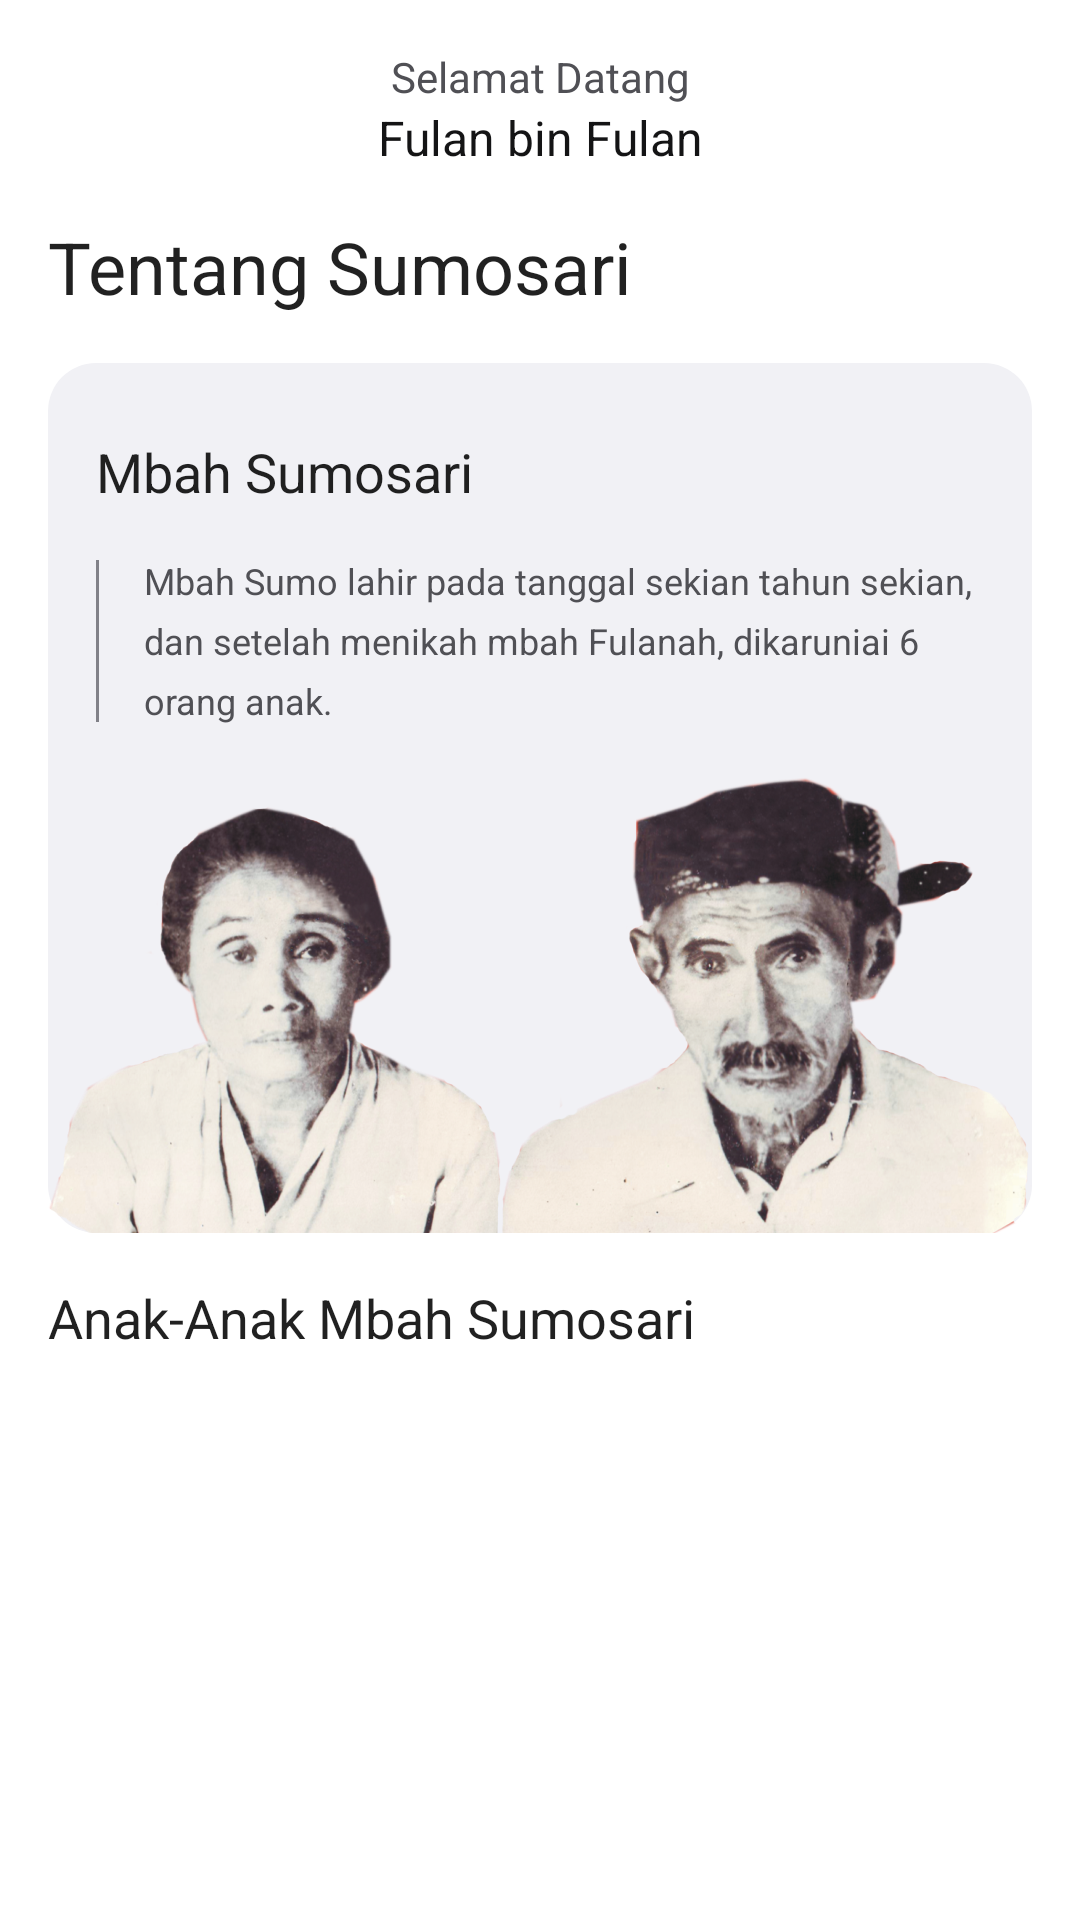

Layout XML and referenced resources for this Android screen:
<!-- AndroidManifest.xml: application theme Theme.FamilyApp -->
<!-- res/layout/fragment_home.xml -->
<?xml version="1.0" encoding="utf-8"?>
<ScrollView xmlns:android="http://schemas.android.com/apk/res/android"
    xmlns:tools="http://schemas.android.com/tools"
    xmlns:app="http://schemas.android.com/apk/res-auto"
    tools:context=".ui.home.HomeFragment"
    android:layout_width="match_parent"
    android:layout_height="wrap_content"
    android:paddingBottom="24dp">

    <androidx.constraintlayout.widget.ConstraintLayout
        android:layout_width="match_parent"
        android:layout_height="wrap_content">

        <LinearLayout
            android:id="@+id/layout_welcome"
            android:layout_width="match_parent"
            android:layout_height="wrap_content"
            app:layout_constraintTop_toTopOf="parent"
            app:layout_constraintStart_toStartOf="parent"
            app:layout_constraintEnd_toEndOf="parent"
            android:paddingBottom="16dp"
            android:paddingTop="16dp"
            android:orientation="vertical">
            
            <TextView
                android:layout_width="match_parent"
                android:layout_height="wrap_content"
                android:text="@string/selamat_datang"
                style="@style/ContentMedium"
                android:textAlignment="center"
                android:textColor="@color/content_light_secondary"
                />

            <TextView
                android:id="@+id/tv_user_name"
                android:layout_width="match_parent"
                android:layout_height="wrap_content"
                android:text="@string/placeholder_nama"
                style="@style/HeadingH3"
                android:textAlignment="center"
                android:textColor="@color/content_light_primary"/>
        </LinearLayout>

        <TextView
            android:id="@+id/heading_about_sumosari"
            android:layout_width="match_parent"
            android:layout_height="wrap_content"
            app:layout_constraintTop_toBottomOf="@id/layout_welcome"
            style="@style/HeadingH1"
            android:text="@string/tentang_sumosari"
            android:layout_marginStart="16dp"
            android:layout_marginEnd="16dp"/>

        <androidx.constraintlayout.widget.ConstraintLayout
            android:id="@+id/layout_mbah_sumo"
            android:layout_width="match_parent"
            android:layout_height="290dp"
            android:layout_marginTop="16dp"
            app:layout_constraintTop_toBottomOf="@id/heading_about_sumosari"
            app:layout_constraintStart_toStartOf="parent"
            app:layout_constraintEnd_toEndOf="parent"
            android:background="@drawable/bg_grey_round16"
            android:layout_marginStart="16dp"
            android:layout_marginEnd="16dp">

            <TextView
                android:id="@+id/tv_heading_mbah_sumo"
                android:layout_width="match_parent"
                android:layout_height="wrap_content"
                style="@style/HeadingH2"
                android:text="Mbah Sumosari"
                app:layout_constraintTop_toTopOf="parent"
                app:layout_constraintStart_toStartOf="parent"
                app:layout_constraintEnd_toEndOf="parent"
                android:layout_marginTop="24dp"
                android:layout_marginStart="16dp"
                android:layout_marginEnd="16dp"/>

            <androidx.constraintlayout.widget.ConstraintLayout
                android:id="@+id/layout_desc_mbah_sumo"
                android:layout_width="match_parent"
                android:layout_height="wrap_content"
                app:layout_constraintTop_toBottomOf="@id/tv_heading_mbah_sumo"
                app:layout_constraintStart_toStartOf="parent"
                app:layout_constraintEnd_toEndOf="parent"
                android:layout_marginTop="16dp"
                android:layout_marginStart="16dp"
                android:layout_marginEnd="16dp">

                    <View
                        android:id="@+id/line_vertical"
                        style="@style/VerticalDivider"
                        android:background="#818188"
                        android:layout_height="54dp"
                        app:layout_constraintTop_toTopOf="parent"
                        app:layout_constraintStart_toStartOf="parent"
                        app:layout_constraintBottom_toBottomOf="parent"/>

                    <TextView
                        android:id="@+id/tv_brief_desc"
                        android:layout_width="match_parent"
                        android:layout_height="wrap_content"
                        style="@style/ContentSmall"
                        android:textColor="@color/content_light_secondary"
                        app:layout_constraintEnd_toEndOf="parent"
                        app:layout_constraintTop_toTopOf="parent"
                        app:layout_constraintBottom_toBottomOf="parent"
                        app:layout_constraintStart_toEndOf="@id/line_vertical"
                        android:layout_marginStart="16dp"
                        android:text="Mbah Sumo lahir pada tanggal sekian tahun sekian, dan setelah menikah mbah Fulanah, dikaruniai 6 orang anak."/>
            
            </androidx.constraintlayout.widget.ConstraintLayout>

            <ImageView
                android:layout_width="match_parent"
                android:layout_height="152dp"
                app:layout_constraintBottom_toBottomOf="parent"
                app:layout_constraintStart_toStartOf="parent"
                app:layout_constraintEnd_toEndOf="parent"
                android:src="@drawable/img_mbah"
                />

        </androidx.constraintlayout.widget.ConstraintLayout>


        <TextView
            android:id="@+id/heading_sumosari_children"
            android:layout_width="match_parent"
            android:layout_height="wrap_content"
            app:layout_constraintTop_toBottomOf="@id/layout_mbah_sumo"
            style="@style/HeadingH2"
            android:text="Anak-Anak Mbah Sumosari"
            android:layout_marginTop="16dp"
            android:layout_marginStart="16dp"
            android:layout_marginEnd="16dp"/>

        <androidx.recyclerview.widget.RecyclerView
            android:id="@+id/rv_sumosari_children"
            android:layout_width="match_parent"
            android:layout_height="wrap_content"
            android:layout_marginTop="16dp"
            android:layout_marginStart="16dp"
            android:layout_marginEnd="16dp"
            app:layout_constraintTop_toBottomOf="@+id/heading_sumosari_children"
            app:layout_constraintStart_toStartOf="parent"
            app:layout_constraintEnd_toEndOf="parent"/>


    </androidx.constraintlayout.widget.ConstraintLayout>

</ScrollView>
<!-- resources referenced by this layout -->
<resources>
  <color name="content_light_primary">#141415</color>
  <color name="content_light_secondary">#505055</color>
  <!-- drawable bg_grey_round16 (drawable) -->
  <?xml version="1.0" encoding="utf-8"?>
  <shape xmlns:android="http://schemas.android.com/apk/res/android">
      <solid android:color="#F1F1F5"/>
      <corners android:radius="16dp"/>
      <padding android:left="0dp" android:top="0dp" android:right="0dp" android:bottom="0dp" />
  </shape>
  <!-- drawable img_mbah: png bitmap (drawable, 445022 bytes) -->
  <string name="placeholder_nama">Fulan bin Fulan</string>
  <string name="selamat_datang">Selamat Datang</string>
  <string name="tentang_sumosari">Tentang Sumosari</string>
  <style name="ContentMedium" parent="TextAppearance.AppCompat">
          <item name="android:textSize">14sp</item>
          <item name="android:lineSpacingExtra">4dp</item>
          <item name="fontFamily">@font/plus_jakarta_sans_regular</item>
          <item name="android:fontFeatureSettings">liga 0</item>
      </style>
  <style name="ContentSmall" parent="TextAppearance.AppCompat">
          <item name="android:textSize">12sp</item>
          <item name="android:lineSpacingExtra">6dp</item>
          <item name="fontFamily">@font/plus_jakarta_sans_regular</item>
          <item name="android:fontFeatureSettings">liga 0</item>
      </style>
  <style name="HeadingH1" parent="TextAppearance.AppCompat">
          <item name="android:textSize">24sp</item>
          <item name="android:lineSpacingExtra">8dp</item>
          <item name="fontFamily">@font/plus_jakarta_sans_semi_bold</item>
          <item name="android:fontFeatureSettings">liga 0</item>
      </style>
  <style name="HeadingH2" parent="TextAppearance.AppCompat">
          <item name="android:textSize">18sp</item>
          <item name="android:lineSpacingExtra">6dp</item>
          <item name="fontFamily">@font/plus_jakarta_sans_semi_bold</item>
          <item name="android:fontFeatureSettings">liga 0</item>
      </style>
  <style name="HeadingH3" parent="TextAppearance.AppCompat">
          <item name="android:textSize">16sp</item>
          <item name="android:lineSpacingExtra">8dp</item>
          <item name="fontFamily">@font/plus_jakarta_sans_semi_bold</item>
          <item name="android:fontFeatureSettings">liga 0</item>
      </style>
  <style name="VerticalDivider">
          <item name="android:layout_width">1dp</item>
          <item name="android:layout_height">wrap_content</item>
          <item name="android:background">@color/border_neutral</item>
      </style>
  <style name="Theme.FamilyApp" parent="Theme.MaterialComponents.DayNight.DarkActionBar">
          
          <item name="colorPrimary">@color/brand_primary_blue</item>
          <item name="colorPrimaryVariant">@color/brand_primary_blue</item>
          <item name="colorOnPrimary">@color/white</item>
          
          <item name="colorSecondary">@color/teal_200</item>
          <item name="colorSecondaryVariant">@color/teal_700</item>
          <item name="colorOnSecondary">@color/black</item>
          
          <item name="android:statusBarColor">?attr/colorPrimaryVariant</item>
          
      </style>
  <color name="border_neutral">#EFEFEF</color>
  <color name="brand_primary_blue">#4554F5</color>
  <color name="white">#FFFFFFFF</color>
  <color name="teal_200">#FF03DAC5</color>
  <color name="teal_700">#FF018786</color>
  <color name="black">#FF000000</color>
</resources>
